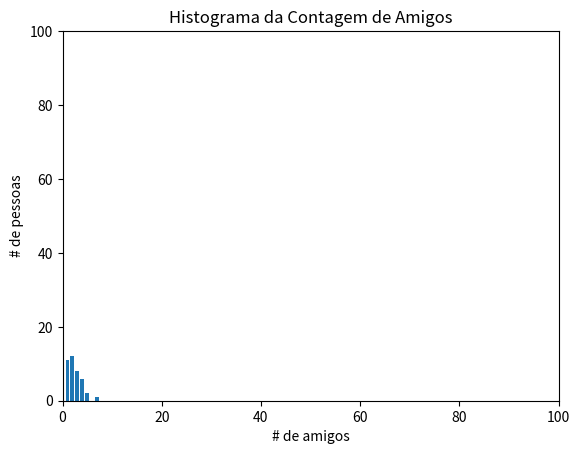

Reproduce this figure in Python.
import random
from collections import Counter
import matplotlib.pyplot as plt
import math



def gera_sexo(quantidade_de_usuarios_na_rede):
    sexo =[]
    for i in range(quantidade_de_usuarios_na_rede):
        if (((random.randint(0,10))%2) == 0):
            sexo.append((i,"M"))
        else:
            sexo.append((i,"F"))
    return sexo                




def quantidade_de_amigos_por_sexo(gera_sexo):
    cont_sexo = []
    m = 0
    f = 0
    for j , i in gera_sexo:
        if (i == "M"):
            m += 1
        else:
            f += 1
    cont_sexo.append(m)  
    cont_sexo.append(f)      
    return (cont_sexo)        
    



def gera_idade(quantidade_de_usuarios_na_rede):
    idades = []
    for i in range(quantidade_de_usuarios_na_rede):
        idades.append((i,random.randint(18,60)))
    return idades


def gera_histograma_amigo_por_sexo(quantidade_de_amigos_por_sexo, qtde_usuarios_na_rede):
    x= ["M", "F"]
    xs = x
    ys = quantidade_de_amigos_por_sexo
    plt.bar(xs, ys)
    plt.axis([-1, 2, 0, qtde_usuarios_na_rede ])
    plt.title("Histograma da Contagem de Amigos por sexo")
    plt.xlabel("sexo")
    plt.ylabel("# de amigos")
    plt.show()


def idade(gera_idade):
    a = Counter(i for i, _ in gera_idade)
    b = Counter(i for _, i in gera_idade)
    tudo = a + b
    return Counter(x for x in b.values())



def gera_histograma_amigo_por_idade(idade, qtde_usuarios_na_rede):
    xs = range(qtde_usuarios_na_rede)
    ys = [idade[x] for x in xs]
    plt.bar(xs, ys)
    plt.axis([-0, qtde_usuarios_na_rede, 0, qtde_usuarios_na_rede])
    plt.title("Histograma da Contagem de Amigos")
    plt.xlabel("# de amigos")
    plt.ylabel("# de pessoas")
    plt.show()


def quantidade_de_usuarios_na_rede():
    return 100


def gera_amizades(numero_conexoes_desejado, qtde_usuarios_na_rede):
    conexoes = []
    for i in range(numero_conexoes_desejado):
        while True:
            u1 = random.randint(0, qtde_usuarios_na_rede - 1)
            u2 = random.randint(0, qtde_usuarios_na_rede - 1)
            if u1 != u2:
                conexoes.append((u1, u2))
                break
    return [aux for aux in set(conexoes)]


def quantidade_de_amigos(amizades):
    a = Counter(i for i, _ in amizades)
    b = Counter(i for _, i in amizades)
    tudo = a + b
    return Counter(x for x in tudo.values())


def gera_histograma_contagem_amigos(quantidade_de_amigos, qtde_usuarios_na_rede):
    xs = range(qtde_usuarios_na_rede)
    ys = [quantidade_de_amigos[x] for x in xs]
    plt.bar(xs, ys)
    plt.axis([0, qtde_usuarios_na_rede, 0, qtde_usuarios_na_rede / 4])
    plt.title("Histograma da Contagem de Amigos")
    plt.xlabel("# de amigos")
    plt.ylabel("# de pessoas")
    plt.show()


def media_qtde_amigos(qtde_amigos):
    so_qtdes = [x * y for x, y in qtde_amigos.items()]
    return sum(so_qtdes) / sum(x for x in qtde_amigos.values())


def teste_gera_histograma_contagem_amigos():
    qtde_usuarios_na_rede = quantidade_de_usuarios_na_rede()
    amizades = gera_amizades(5000, qtde_usuarios_na_rede)
    qtde_amigos = quantidade_de_amigos(amizades)
    gera_histograma_contagem_amigos(qtde_amigos, qtde_usuarios_na_rede)


def teste_media_qtde_amigos():
    print(
        f"Média: {media_qtde_amigos(quantidade_de_amigos(gera_amizades(5000, quantidade_de_usuarios_na_rede())))}"
    )


def mediana_qtde_amigos(qtde_amigos):
    so_qtde = [x * y for x, y in qtde_amigos.items()]
    ordenada = sorted(so_qtde)
    meio = len(ordenada) // 2
    return (
        ordenada[meio] if meio % 2 == 1 else (ordenada[meio - 1] + ordenada[meio]) / 2
    )


def teste_mediana_qtde_amigos():
    print(
        f"Mediana: {mediana_qtde_amigos(quantidade_de_amigos(gera_amizades(50, quantidade_de_usuarios_na_rede())))}"
    )


def quantil(qtde_amigos, percentual):
    so_qtde = [x * y for x, y in qtde_amigos.items()]
    indice = int(percentual * len(so_qtde))
    return sorted(so_qtde)[indice]


def teste_quantil():
    print(
        f"Quantil(50%): {quantil(quantidade_de_amigos(gera_amizades(50, quantidade_de_usuarios_na_rede())), 0.5)}"
    )


def moda_qtde_amigos(qtde_amigos):
    moda = max(qtde_amigos.values())
    return [x for x, count in qtde_amigos.items() if count == moda]


def teste_moda_qtde_amigos():
    print(
        f"Moda: {moda_qtde_amigos(quantidade_de_amigos(gera_amizades(100 * 99, quantidade_de_usuarios_na_rede())))}"
    )


def diferencas_em_relacao_a_media(qtde_amigos):
    so_qtdes = [x * y for x, y in qtde_amigos.items()]
    media = media_qtde_amigos(qtde_amigos)
    return [x - media for x in so_qtdes]


def soma_dos_quadrados(diferencas):
    return sum(x ** 2 for x in diferencas)


def variancia(qtde_amigos):
    so_qtdes = [x * y for x, y in qtde_amigos.items()]
    return soma_dos_quadrados(diferencas_em_relacao_a_media(qtde_amigos)) / (
        len(so_qtdes) - 1
    )


def desvio_padrao(qtde_amigos):
    return math.sqrt(variancia(qtde_amigos))


def main():
    #teste_moda_qtde_amigos()
    # teste_gera_histograma_contagem_amigos()
    # teste_media_qtde_amigos()
    # teste_mediana_qtde_amigos()
    # teste_quantil()
    
    gera_histograma_amigo_por_idade(idade(gera_idade(quantidade_de_usuarios_na_rede())), quantidade_de_usuarios_na_rede())
    
    #print (gera_sexo(quantidade_de_usuarios_na_rede()))
    #print (gera_idade(quantidade_de_usuarios_na_rede()))
    #print (quantidade_de_amigos_por_sexo(gera_sexo(quantidade_de_usuarios_na_rede())))

main()